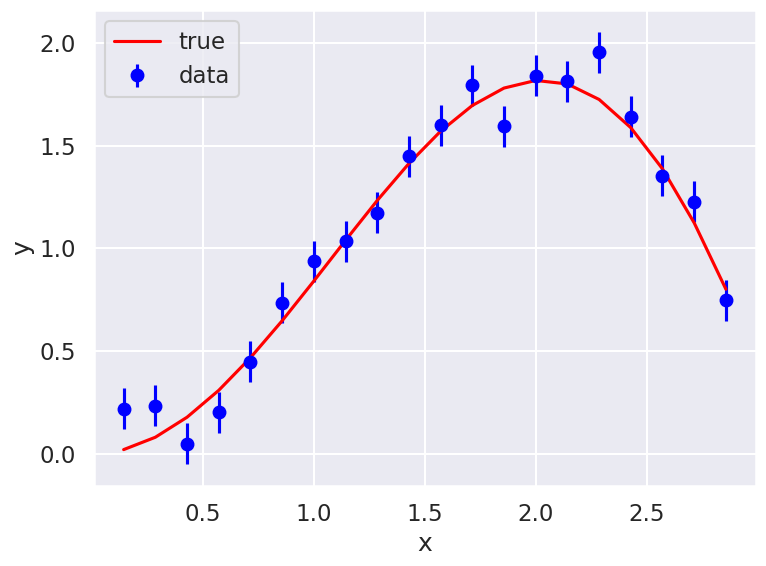
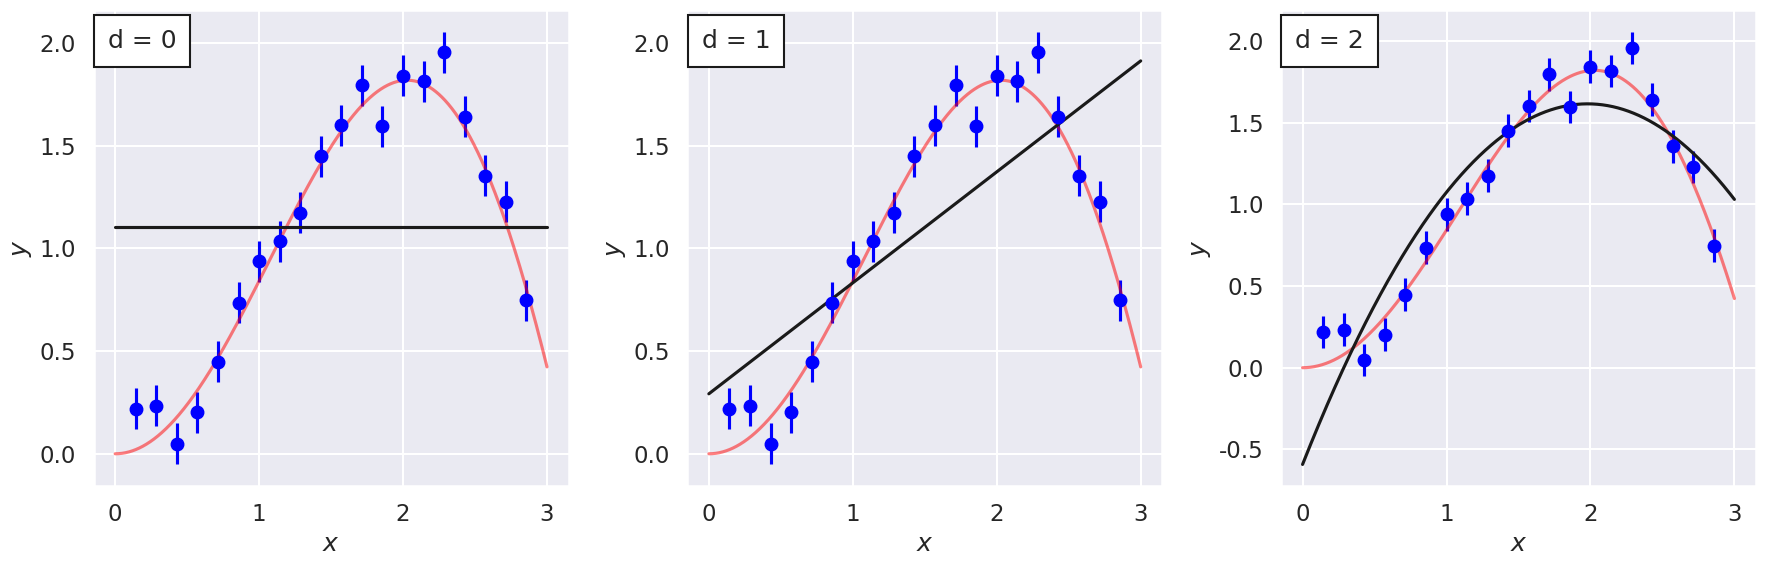
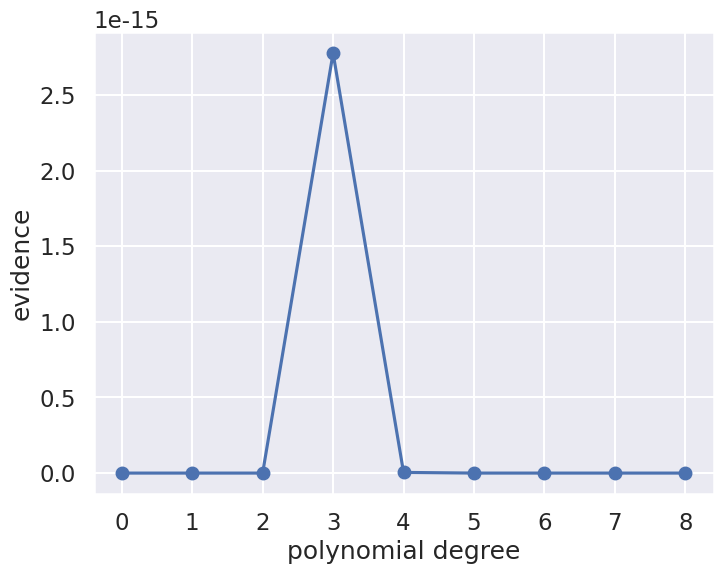
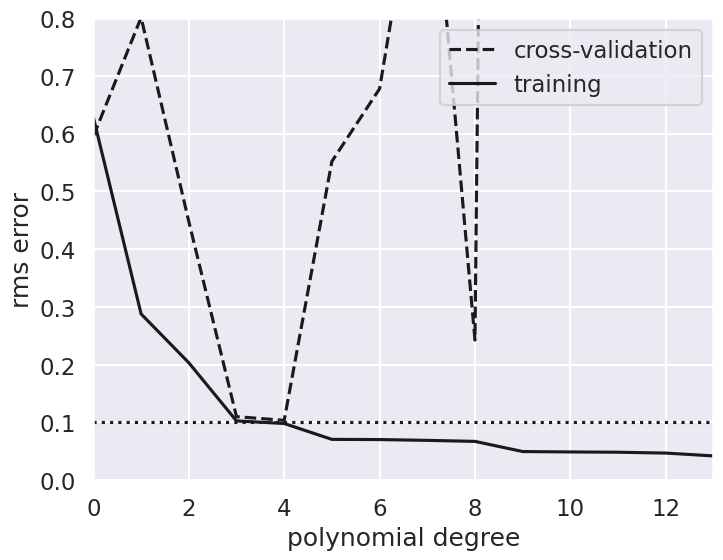

These figures' Python source, in order:
%matplotlib inline

import numpy as np
import matplotlib.pyplot as plt
import seaborn as sns; sns.set("talk")  # for plot formatting

from scipy import optimize

#------------------------------------------------------------
# Define our functional form
def true_func(x):
    """The true function behind the data."""
    return np.sin(x) * x

def func(x, dy):
    """Returns the true function evaluated at x with Gaussian noise
        with standard deviation dy.
    """
    return np.random.normal(true_func(x), dy)

#------------------------------------------------------------
# generate the (noisy) data
np.random.seed()  # Use np.random.seed() for new random numbers.
                  # Use np.random.seed(42) for repeatable random numbers.

num_data = 20           # number of data points
x_min = 0; x_max = 3.   # specify the data range

# Build x and y arrays with noisy data
x = np.linspace(x_min, x_max, num_data+2)[1:-1]  # exclude end points
sig0 = 0.1  # Later: try 0.5 or higher or 0.01
y = func(x, sig0)

# Plot the current data set
fig, ax = plt.subplots(1,1, figsize=(8,6))
ax.errorbar(x, y, sig0, fmt='o', color='blue', label='data');
ax.plot(x, true_func(x), color='red', label='true')
ax.set(xlabel='x',ylabel='y')
ax.legend()
fig.tight_layout()

def residuals(theta, x=x, y=y, sigma0=sig0):
    """Calculate residuals using the numpy function polyval"""
    dy = y - np.polyval(theta, x)
    return dy / sigma0

def log_likelihood(theta):
    """ Standard likelihood with Gaussian errors as specified using defaults.
        Uniform prior for theta is implied.
    """
    return -0.5 * np.sum(residuals(theta)**2)

degree = 1
# The numpy polyfit function fits a least squares polynial to given data.
#  Using different weights at different x points is an option, but not used
#  here just because we have constant sigma.
theta_hat = np.polyfit(x, y, degree)

x_fit = np.linspace(0, x_max, 1000)
y_fit = np.polyval(theta_hat, x_fit)

def fit_degree_n(degree, ax):
    """Fit a polynomial of order 'degree', return the chi-squared, 
       and plot in axes 'ax'.
    """
    theta_hat = np.polyfit(x, y, degree)
    x_fit = np.linspace(x_min, x_max, 1000)
    y_fit = np.polyval(theta_hat, x_fit)
    
    
    ax.errorbar(x, y, sig0, fmt='o', color='blue')  # data
    ax.plot(x_fit, true_func(x_fit), color='red', alpha=.5)  # true function
    
    # add an annotation for the degree of the polynomial fit to the data
    ax.text(0.03, 0.96, f"d = {degree}", transform=plt.gca().transAxes,
            ha='left', va='top',
            bbox=dict(ec='k', fc='w', pad=10))
    
    ax.plot(x_fit, y_fit, '-k')
    ax.set_xlabel('$x$')
    ax.set_ylabel('$y$');
    
    return -2. * log_likelihood(theta_hat)  # chi_squared

#------------------------------------------------------------
# First figure: plot points with a linear fit
nrows = 1; ncols = 3;    
fig = plt.figure(figsize=(6*ncols, 6*nrows))  # scale figure space

num_plots = nrows * ncols
degrees = np.zeros(num_plots, dtype=int)
chi_sqs_dof = np.zeros(num_plots)
print('degree  chi^2/dof')
for i in range(num_plots):
    ax = fig.add_subplot(nrows, ncols, i+1)
    degrees[i] = i
    dof = len(x) - (degrees[i])
    chi_sqs_dof[i] = fit_degree_n(i, ax) / dof 
    print(f'  {degrees[i]:d}     {chi_sqs_dof[i]:8.3f}')
fig.tight_layout()

# We use a uniform prior for all parameters in [theta_min, theta_max]
theta_max = 1000
theta_min = -1000
prior_range = theta_max - theta_min

degree_max = 8
evidence = np.zeros(degree_max+1)
print("Degree  P*          Best fit parameters: ")
for ideg,deg in enumerate(range(degree_max+1)):
    theta_hat, Cov = np.polyfit(x, y, deg, cov='unscaled')
    if not (np.all(theta_hat < theta_max) and np.all(theta_hat > theta_min)):
        print("Outside of prior range")
    P_star = np.exp(log_likelihood(theta_hat))
    H = np.linalg.inv(Cov)
    evidence[ideg] = P_star * np.sqrt((2*np.pi)**deg / np.linalg.det(H)) / prior_range**deg
    print (f'   {deg}    {P_star:.2e}  ',('{:5.2f} '*len(theta_hat)).format(*theta_hat))

# plot the evidence

d = np.arange(0, degree_max+1)

fig,ax = plt.subplots(figsize=(8, 6))
ax.plot(d,evidence,'o-')

ax.set_xlabel('polynomial degree')
ax.set_ylabel('evidence');

# Odds ratio table
print('Calculating the logarithm of the Bayes ratio of degree n to n+1')
print('  n   n+1   log(Bn,n+1)')
for ideg,deg in enumerate(range(degree_max)):
    odds_ratio = evidence[ideg] / evidence[ideg+1]
    print(f'  {deg}   {deg+1}      {np.abs(np.log(odds_ratio)):.2f}')


# Select the cross-validation points
ncross=5
index_cv = np.random.choice(range(len(x)), ncross, replace=False)

x_cv=x[index_cv]
y_cv=y[index_cv]

# The training data is then
x_train = np.delete(x,index_cv)
y_train = np.delete(y,index_cv)

# Plot training and CV errors as a function of polynomial degree d
degree_max = 13
d = np.arange(0, degree_max+1)
training_err = np.zeros(d.shape)
crossval_err = np.zeros(d.shape)

fig,ax = plt.subplots(figsize=(8, 6))
for i in range(len(d)):
    p = np.polyfit(x_train, y_train, d[i])
    training_err[i] = np.sqrt(np.sum((np.polyval(p, x_train) - y_train) ** 2)
                              / len(y_train))
    crossval_err[i] = np.sqrt(np.sum((np.polyval(p, x_cv) - y_cv) ** 2)
                              / len(y_cv))

ax.plot(d, crossval_err, '--k', label='cross-validation')
ax.plot(d, training_err, '-k', label='training')
ax.plot(d, sig0 * np.ones(d.shape), ':k')

ax.set_xlim(0, degree_max)
# You might need to change the y-scale if you make modifications to the training data
ax.set_ylim(0, 0.8)

ax.set_xlabel('polynomial degree')
ax.set_ylabel('rms error')
ax.legend(loc='best');


